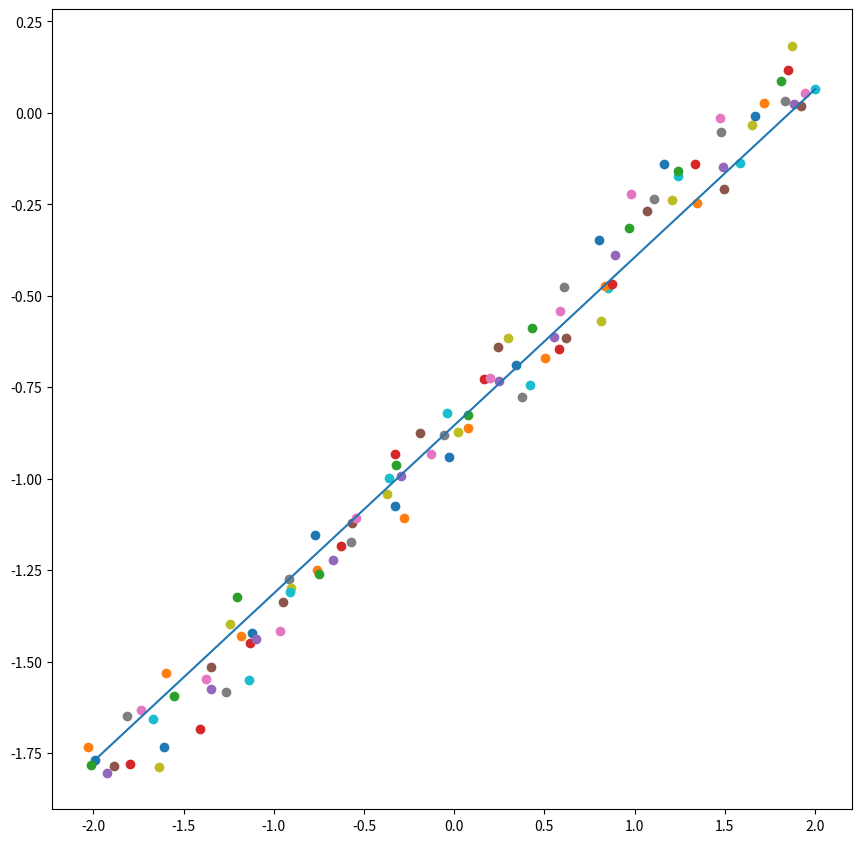
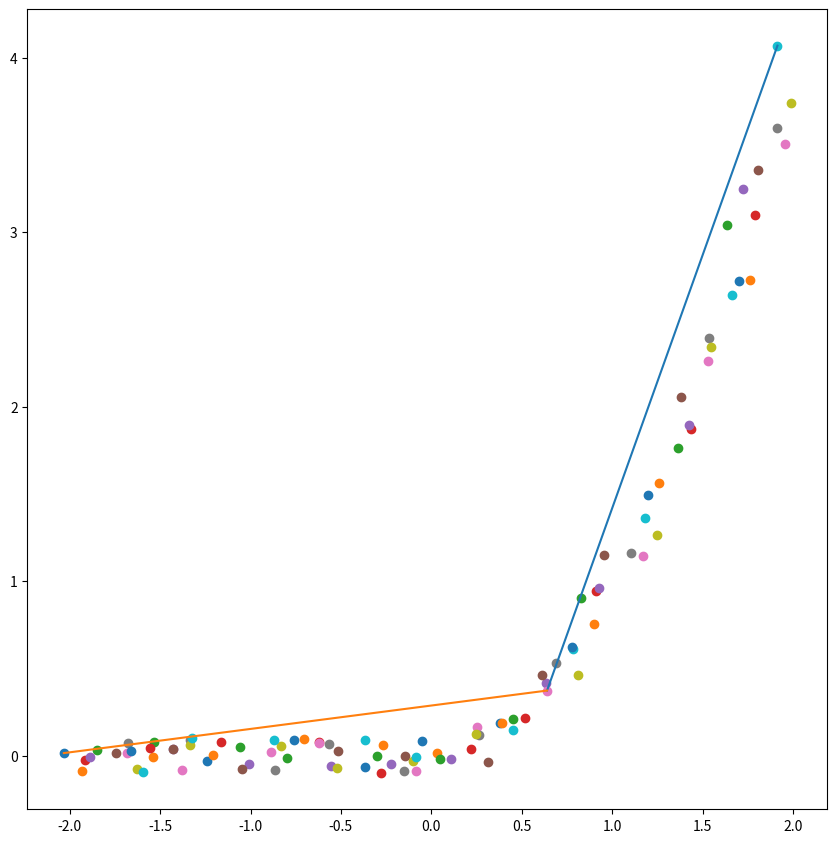
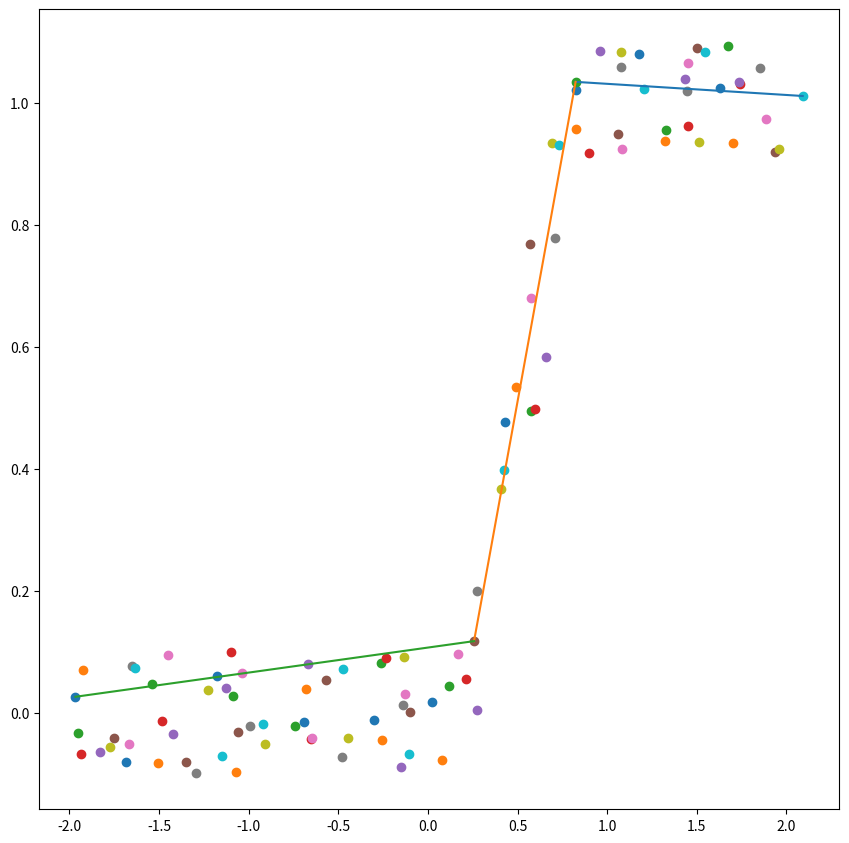
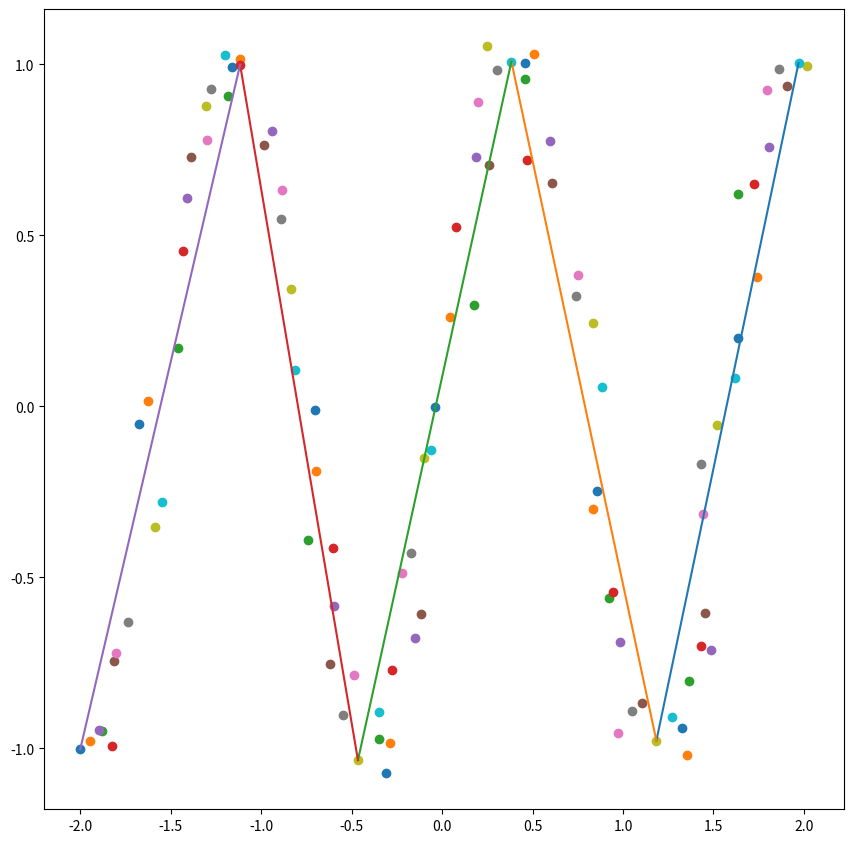

Write Python code to recreate these figures, in order.
import matplotlib.pyplot as plt 
import math 
import numpy as np 
    
def compute_line_AB(points : list):
    n = len(points)
    if n == 0: return (1,0)
    sX = sY = sXY = sX2 = 0

    for x,y in points: 
        sXY += x*y
        sX += x 
        sY += y 
        sX2 += x**2
        pass 

    a = (n * sXY - sX*sY) / (n * sX2 - sX ** 2)
    b = (sY - a * sX) / n
    return (a,b)

def error_L(points : list, lineAB):
    error = 0 
    a,b = lineAB
    for x,y in points: 
        error += (y - a * x - b) ** 2 
    return error 

def solve(points : list):
    def find_error(i,j):
        p = points[i:j+1]
        return error_L(p, compute_line_AB(p))

    n = len(points)
    err = {} 
    for i in range(n):
        for j in range(n):
            if i > j: continue        
            e = 0
            if i != j: e = find_error(i,j) 
            err[(i,j)] = e
    
    gError = find_error(0, n) 
    C = max(0.01, gError / 10)
    M = [10000] * n
    M[0] = C
    I = [-1] * n

    for j in range(0, n):
        for i in range(0, j):
            cost = err[i,j] + C + M[i]
            if M[j] > cost: 
                M[j] = cost 
                I[j] = i 

    i = n-1
    while i > 0:
        yield i, I[i] 
        i = I[i]     

#Demo
POINTS_NUMBER = 100
SAMPLES_ERROR_FACTOR = 0.1

def show_points(points, segments):
    fig = plt.figure(figsize=(8,8))
    axes = fig.add_axes([0,0,1,1])

    for x,y in points:
        axes.scatter(x,y)

    for s,f in segments:
        positions = points[s], points[f]
        coords = list(zip(*positions))
        axes.plot(*coords)

    plt.show()

def generate_points(f):
    for x in np.linspace(-2, 2, POINTS_NUMBER):
        def getErr(): return (np.random.ranf() * 2 - 1) * SAMPLES_ERROR_FACTOR
        yield (x + getErr() ,f(x) + getErr())

def show_solution(f): 
    points = list(generate_points(f)) 
    show_points(points, solve(points))

def line(x): return 0.5*x - 0.85
    
def parabolic(x):
    #for this specific sample we want to use only the positive half
    #so we can find a solution of two lines 
    if x < 0: return 0 
    return x**2

def smoothstep(x):
    x = max(0, min(x, 1))
    return x*x*(3-2*x)

def sin(x): return math.sin(x * 4)

examples = [line, 
            parabolic, 
            smoothstep, 
            sin]

for example in examples: 
    show_solution(example)